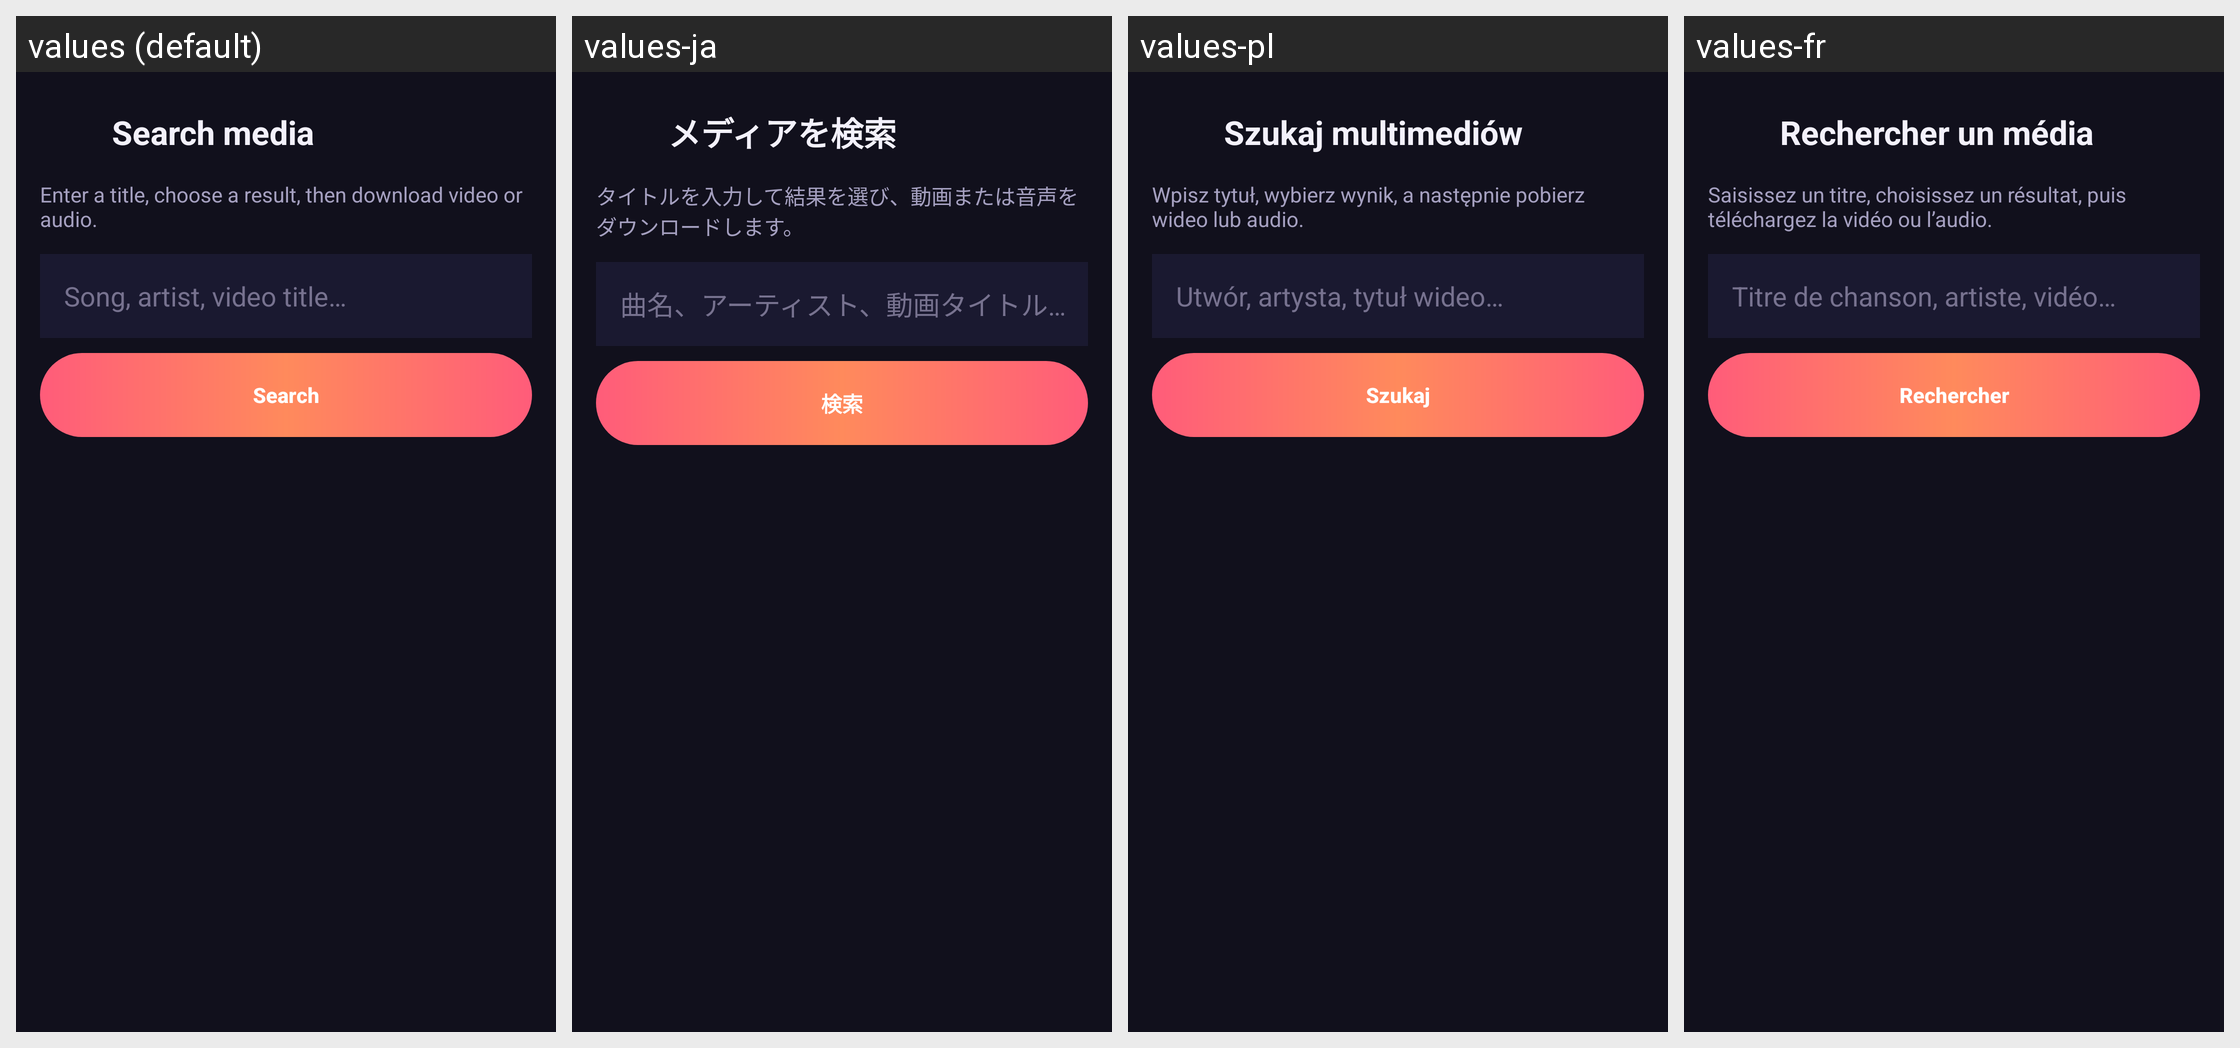

The same Android screen rendered under several of its app's locales, left to right. List the strings drawn on it with the default value and each locale's translation.
Android screen res/layout/activity_media_search.xml rendered under 4 locales, left to right: values (default), values-ja, values-pl, values-fr. Device: Nexus 5 (rendered at 1080×1920; each locale shown at half size, 540×960, under a caption strip naming it); theme Theme.ClassyDL.
Other locales in the repository, not shown: values-ar, values-de, values-es, values-it, values-nl, values-ru, values-zh-rCN.
Strings drawn on this screen, with the default value and each locale's value (text and hints the layout hard-codes, and strings that could not be matched under every locale, appear in the picture but are not listed):

search_title
  values: Search media
  values-ja: メディアを検索
  values-pl: Szukaj multimediów
  values-fr: Rechercher un média

search_subtitle
  values: Enter a title, choose a result, then download video or audio.
  values-ja: タイトルを入力して結果を選び、動画または音声をダウンロードします。
  values-pl: Wpisz tytuł, wybierz wynik, a następnie pobierz wideo lub audio.
  values-fr: Saisissez un titre, choisissez un résultat, puis téléchargez la vidéo ou l’audio.

search_hint
  values: Song, artist, video title…
  values-ja: 曲名、アーティスト、動画タイトル…
  values-pl: Utwór, artysta, tytuł wideo…
  values-fr: Titre de chanson, artiste, vidéo…

search_button
  values: Search
  values-ja: 検索
  values-pl: Szukaj
  values-fr: Rechercher
